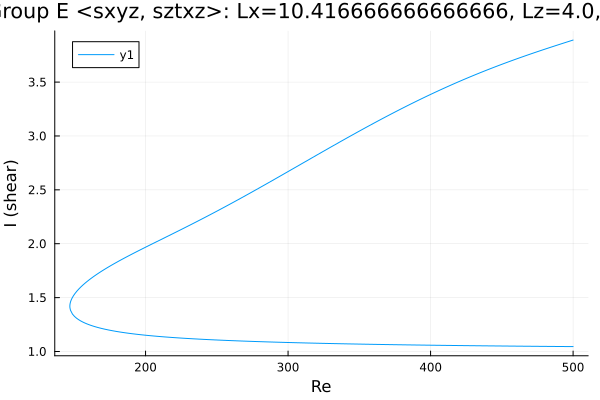

The table this chart was drawn from, first rows:
Re, shear
500.0, 3.89
499.7, 3.889
498.3, 3.883
496.9, 3.877
495.5, 3.871
494.1, 3.865
492.7, 3.859
491.2, 3.853
489.8, 3.847
488.4, 3.841
487, 3.835
485.6, 3.829
484.2, 3.823
482.8, 3.817
481.3, 3.811
479.9, 3.804
478.5, 3.798
477.1, 3.792
475.7, 3.786
474.3, 3.779
472.9, 3.773
471.5, 3.767
470, 3.76
468.6, 3.754
467.2, 3.747
465.8, 3.741
464.4, 3.734
463, 3.728
461.6, 3.721
460.1, 3.714
458.7, 3.707
457.3, 3.701
455.9, 3.694
454.5, 3.687
453.1, 3.68
451.7, 3.673
450.2, 3.666
448.8, 3.659
447.4, 3.652
446, 3.645
444.6, 3.638
443.2, 3.631
441.8, 3.623
440.3, 3.616
438.9, 3.609
437.5, 3.601
436.1, 3.594
434.7, 3.586
433.3, 3.579
431.9, 3.571
430.4, 3.563
429, 3.556
427.6, 3.548
426.2, 3.54
424.8, 3.532
423.4, 3.524
422, 3.516
420.5, 3.508
419.1, 3.5
417.7, 3.492
... 506 more rows
